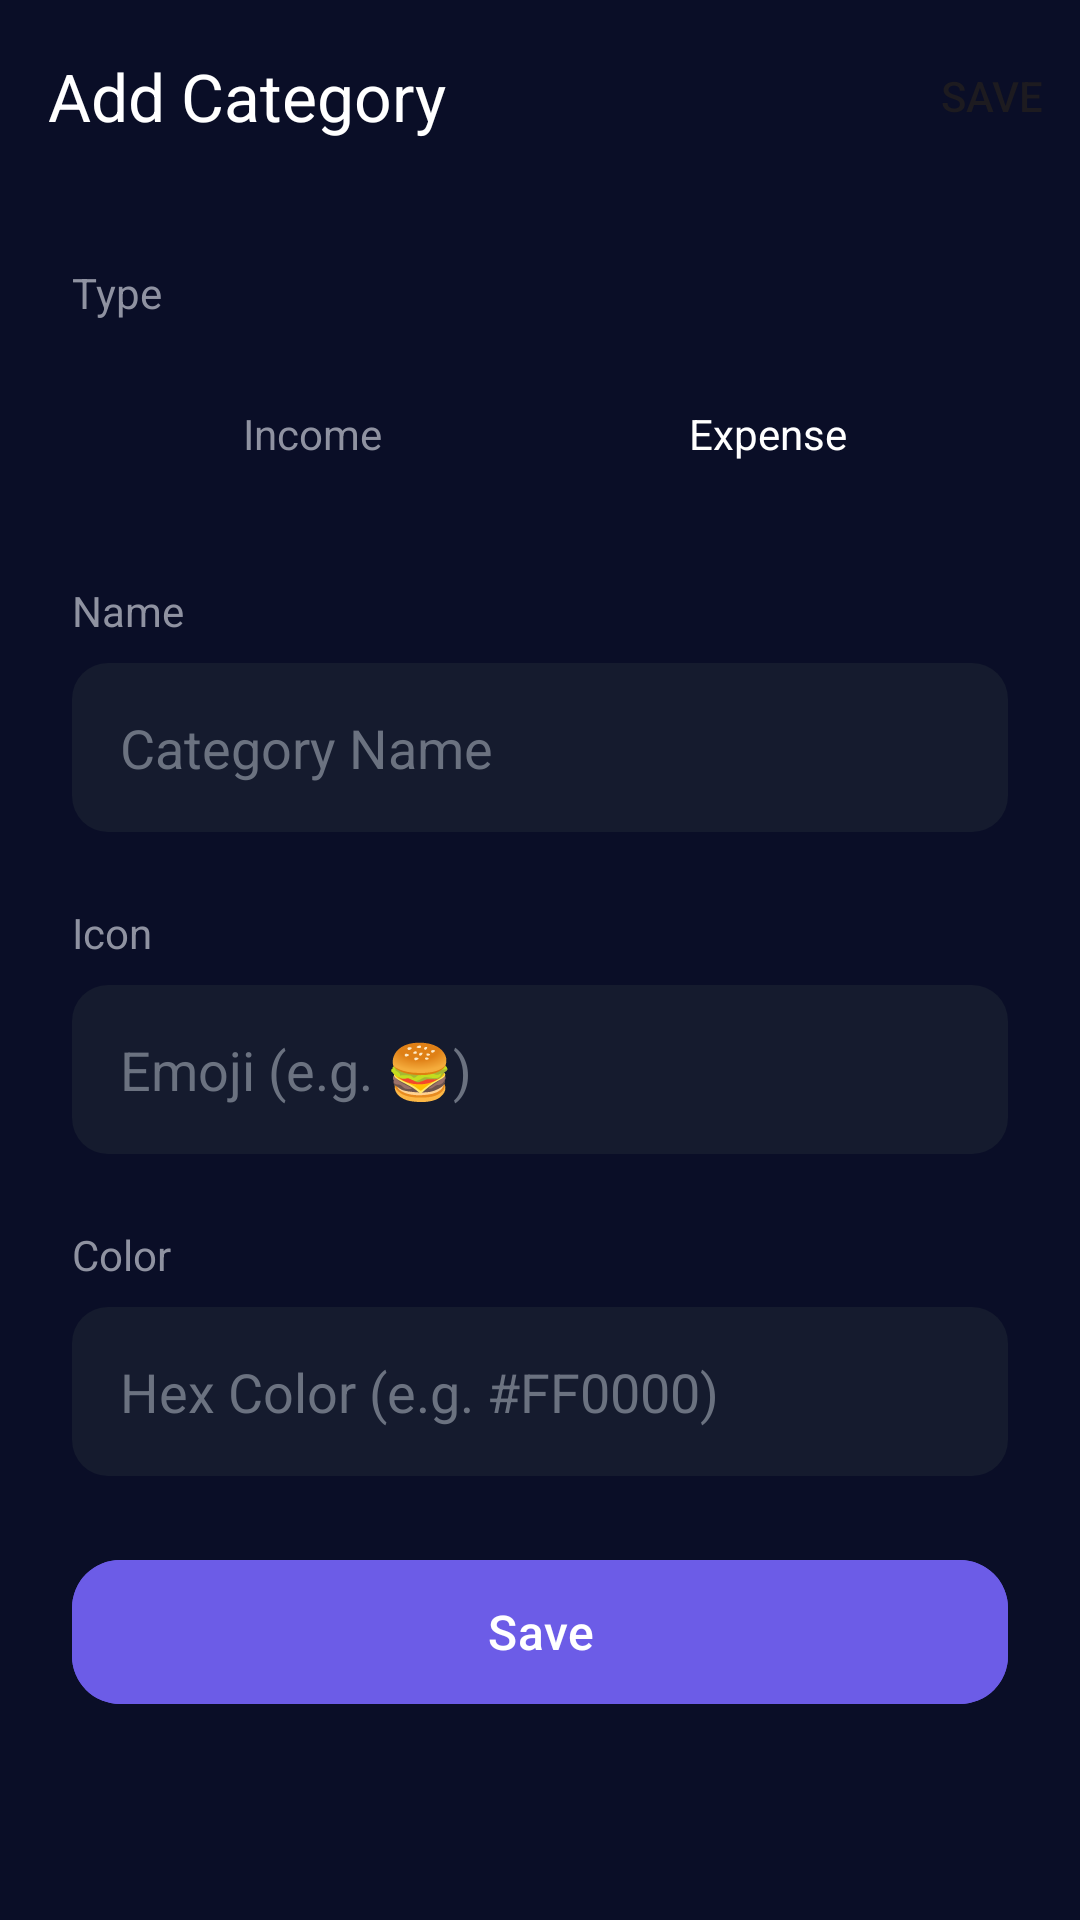

This screen was rendered from an Android layout file. Write that file and the resources it references.
<!-- AndroidManifest.xml: activity theme Theme.SmartBusget2 -->
<!-- res/layout/activity_add_category.xml -->
<?xml version="1.0" encoding="utf-8"?>
<androidx.coordinatorlayout.widget.CoordinatorLayout xmlns:android="http://schemas.android.com/apk/res/android"
    xmlns:app="http://schemas.android.com/apk/res-auto"
    xmlns:tools="http://schemas.android.com/tools"
    android:layout_width="match_parent"
    android:layout_height="match_parent"
    android:background="@color/background_dark"
    tools:context=".ui.activities.AddCategoryActivity">

    <com.google.android.material.appbar.AppBarLayout
        android:layout_width="match_parent"
        android:layout_height="wrap_content"
        android:background="@color/background_dark"
        app:elevation="0dp">

        <androidx.appcompat.widget.Toolbar
            android:id="@+id/toolbar"
            android:layout_width="match_parent"
            android:layout_height="?attr/actionBarSize"
            app:menu="@menu/menu_add_transaction"
            app:navigationIcon="@drawable/ic_back_arrow"
            app:title="@string/add_category"
            app:titleTextColor="@color/text_primary" />
    </com.google.android.material.appbar.AppBarLayout>

    <androidx.core.widget.NestedScrollView
        android:layout_width="match_parent"
        android:layout_height="match_parent"
        app:layout_behavior="@string/appbar_scrolling_view_behavior">

        <LinearLayout
            android:layout_width="match_parent"
            android:layout_height="wrap_content"
            android:orientation="vertical"
            android:padding="24dp">

            
            <TextView
                android:layout_width="wrap_content"
                android:layout_height="wrap_content"
                android:text="@string/type"
                android:textColor="@color/text_secondary"
                android:textSize="14sp"
                android:layout_marginBottom="12dp" />

            <LinearLayout
                android:layout_width="match_parent"
                android:layout_height="wrap_content"
                android:orientation="horizontal"
                android:background="@drawable/bg_toggle_inactive"
                android:padding="4dp"
                android:layout_marginBottom="24dp">

                <TextView
                    android:id="@+id/btnIncome"
                    android:layout_width="0dp"
                    android:layout_height="wrap_content"
                    android:layout_weight="1"
                    android:text="@string/income"
                    android:textAlignment="center"
                    android:padding="12dp"
                    android:textColor="@color/text_secondary"
                    android:background="@null" />

                <TextView
                    android:id="@+id/btnExpense"
                    android:layout_width="0dp"
                    android:layout_height="wrap_content"
                    android:layout_weight="1"
                    android:text="@string/expense"
                    android:textAlignment="center"
                    android:padding="12dp"
                    android:textColor="@color/white"
                    android:background="@drawable/bg_toggle_active"
                    android:backgroundTint="@color/error_red" />
            </LinearLayout>

            
            <TextView
                android:layout_width="wrap_content"
                android:layout_height="wrap_content"
                android:text="@string/name"
                android:textColor="@color/text_secondary"
                android:textSize="14sp"
                android:layout_marginBottom="8dp" />

            <EditText
                android:id="@+id/etName"
                android:layout_width="match_parent"
                android:layout_height="wrap_content"
                android:background="@drawable/bg_input_field"
                android:padding="16dp"
                android:hint="Category Name"
                android:textColor="@color/text_primary"
                android:textColorHint="@color/text_tertiary"
                android:layout_marginBottom="24dp" />

            
            <TextView
                android:layout_width="wrap_content"
                android:layout_height="wrap_content"
                android:text="@string/icon"
                android:textColor="@color/text_secondary"
                android:textSize="14sp"
                android:layout_marginBottom="8dp" />

            <EditText
                android:id="@+id/etIcon"
                android:layout_width="match_parent"
                android:layout_height="wrap_content"
                android:background="@drawable/bg_input_field"
                android:padding="16dp"
                android:hint="Emoji (e.g. 🍔)"
                android:textColor="@color/text_primary"
                android:textColorHint="@color/text_tertiary"
                android:layout_marginBottom="24dp" />

            
            <TextView
                android:layout_width="wrap_content"
                android:layout_height="wrap_content"
                android:text="@string/color"
                android:textColor="@color/text_secondary"
                android:textSize="14sp"
                android:layout_marginBottom="8dp" />

            <EditText
                android:id="@+id/etColor"
                android:layout_width="match_parent"
                android:layout_height="wrap_content"
                android:background="@drawable/bg_input_field"
                android:padding="16dp"
                android:hint="Hex Color (e.g. #FF0000)"
                android:textColor="@color/text_primary"
                android:textColorHint="@color/text_tertiary"
                android:layout_marginBottom="24dp" />

            <com.google.android.material.button.MaterialButton
                android:id="@+id/btnSave"
                android:layout_width="match_parent"
                android:layout_height="56dp"
                android:text="@string/save"
                android:textSize="16sp"
                app:cornerRadius="16dp"
                android:backgroundTint="@color/purple_primary" />

        </LinearLayout>
    </androidx.core.widget.NestedScrollView>

    <ProgressBar
        android:id="@+id/progressBar"
        android:layout_width="wrap_content"
        android:layout_height="wrap_content"
        android:layout_gravity="center"
        android:visibility="gone"
        android:indeterminateTint="@color/purple_primary" />

</androidx.coordinatorlayout.widget.CoordinatorLayout>
<!-- resources referenced by this layout -->
<resources>
  <color name="background_dark">#0A0E27</color>
  <color name="error_red">#FF6B6B</color>
  <color name="purple_primary">#6C5CE7</color>
  <color name="text_primary">@color/text_primary_dark</color>
  <color name="text_secondary">@color/text_secondary_dark</color>
  <color name="text_tertiary">@color/text_tertiary_dark</color>
  <color name="white">#FFFFFF</color>
  <!-- drawable bg_input_field (drawable) -->
  <?xml version="1.0" encoding="utf-8"?>
  <shape xmlns:android="http://schemas.android.com/apk/res/android"
      android:shape="rectangle">
      <solid android:color="@color/surface_darker" />
      <corners android:radius="12dp" />
  </shape>
  <string name="add_category">Add Category</string>
  <string name="color">Color</string>
  <string name="expense">Expense</string>
  <string name="icon">Icon</string>
  <string name="income">Income</string>
  <string name="name">Name</string>
  <string name="save">Save</string>
  <string name="type">Type</string>
  <style name="Theme.SmartBusget2" parent="Theme.Material3.DayNight.NoActionBar">
          
          <item name="colorPrimary">@color/purple_primary</item>
          <item name="colorPrimaryVariant">@color/purple_dark</item>
          <item name="colorOnPrimary">@color/white</item>
          
          
          <item name="colorSecondary">@color/purple_light</item>
          <item name="colorSecondaryVariant">@color/cyan_500</item>
          <item name="colorOnSecondary">@color/black</item>
          
          
          <item name="colorError">@color/red_500</item>
          <item name="colorOnError">@color/white</item>
          
          
          <item name="android:colorBackground">@color/background_dark</item>
          <item name="colorSurface">@color/surface_dark</item>
          <item name="colorOnSurface">@color/text_primary_dark</item>
          <item name="colorOnSurfaceVariant">@color/text_secondary_dark</item>
          
          
          <item name="android:statusBarColor">@color/background_dark</item>
          <item name="android:windowLightStatusBar">false</item>
          
          
          <item name="android:navigationBarColor">@color/background_dark</item>
          <item name="android:windowLightNavigationBar">false</item>
          
          
          <item name="android:windowBackground">@color/background_dark</item>
          
          
          <item name="materialCalendarTheme">@style/Theme.SmartBudget.DatePicker</item>
          <item name="android:datePickerDialogTheme">@style/Theme.SmartBudget.DatePicker</item>
      </style>
  <color name="text_primary_dark">#FFFFFF</color>
  <color name="text_secondary_dark">#8F92A1</color>
  <color name="text_tertiary_dark">#6B7280</color>
  <color name="surface_darker">#151B2E</color>
  <color name="purple_dark">#5B4FD6</color>
  <color name="purple_light">#8B7FF5</color>
  <color name="cyan_500">#06B6D4</color>
  <color name="black">#000000</color>
  <color name="red_500">@color/error_red_alt</color>
  <color name="surface_dark">#1A1F3A</color>
  <style name="Theme.SmartBudget.DatePicker" parent="ThemeOverlay.Material3.MaterialCalendar">
          <item name="colorSurface">@color/surface_dark_solid</item>
          <item name="colorOnSurface">@color/white</item>
          <item name="colorPrimary">@color/purple_primary</item>
          <item name="colorOnPrimary">@color/white</item>
          <item name="android:windowBackground">@color/surface_dark_solid</item>
      </style>
  <color name="error_red_alt">#EF4444</color>
  <color name="surface_dark_solid">#1E1E1E</color>
</resources>
